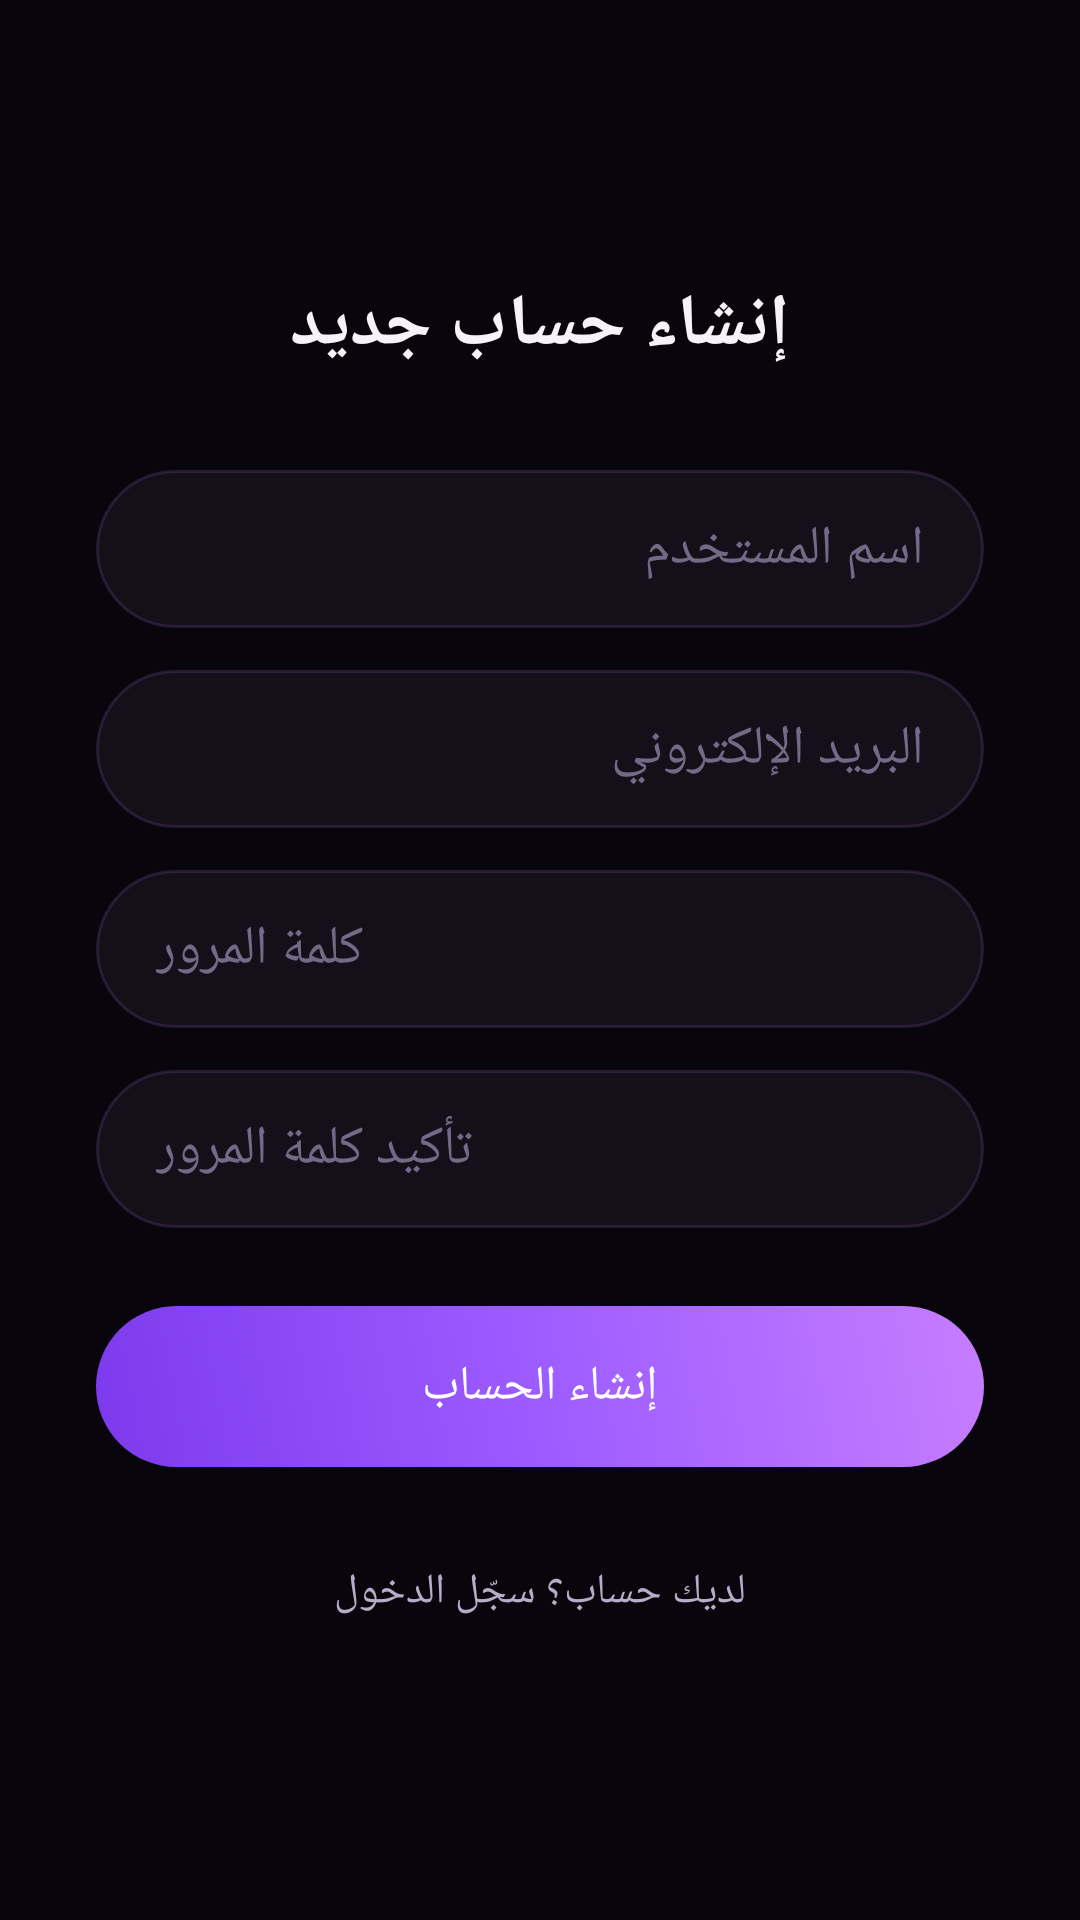

Android layout source for this screen:
<!-- AndroidManifest.xml: application theme Theme.ArabChat -->
<!-- res/layout/activity_register.xml -->
<?xml version="1.0" encoding="utf-8"?>
<ScrollView xmlns:android="http://schemas.android.com/apk/res/android"
    android:layout_width="match_parent"
    android:layout_height="match_parent"
    android:background="@color/bgBase"
    android:fillViewport="true">

    <LinearLayout
        android:layout_width="match_parent"
        android:layout_height="wrap_content"
        android:orientation="vertical"
        android:gravity="center_horizontal"
        android:padding="32dp">

        <View android:layout_width="0dp" android:layout_height="0dp" android:layout_weight="1" />

        <TextView
            android:layout_width="wrap_content"
            android:layout_height="wrap_content"
            android:layout_marginBottom="32dp"
            android:text="@string/register_title"
            android:textColor="@color/textPrimaryDark"
            android:textSize="24sp"
            android:fontFamily="sans-serif-medium"
            android:textStyle="bold" />

        <EditText
            android:id="@+id/etUsername"
            android:layout_width="match_parent"
            android:layout_height="wrap_content"
            android:background="@drawable/bg_input_field"
            android:hint="@string/username_hint"
            android:textColor="@color/textPrimaryDark"
            android:textColorHint="@color/textTertiaryDark"
            android:inputType="text"
            android:singleLine="true"
            android:textCursorDrawable="@null" />

        <EditText
            android:id="@+id/etEmail"
            android:layout_width="match_parent"
            android:layout_height="wrap_content"
            android:layout_marginTop="14dp"
            android:background="@drawable/bg_input_field"
            android:hint="@string/email_hint"
            android:textColor="@color/textPrimaryDark"
            android:textColorHint="@color/textTertiaryDark"
            android:inputType="textEmailAddress"
            android:singleLine="true"
            android:textCursorDrawable="@null" />

        <EditText
            android:id="@+id/etPassword"
            android:layout_width="match_parent"
            android:layout_height="wrap_content"
            android:layout_marginTop="14dp"
            android:background="@drawable/bg_input_field"
            android:hint="@string/password_hint"
            android:textColor="@color/textPrimaryDark"
            android:textColorHint="@color/textTertiaryDark"
            android:inputType="textPassword"
            android:singleLine="true"
            android:textCursorDrawable="@null" />

        <EditText
            android:id="@+id/etConfirmPassword"
            android:layout_width="match_parent"
            android:layout_height="wrap_content"
            android:layout_marginTop="14dp"
            android:background="@drawable/bg_input_field"
            android:hint="@string/confirm_password_hint"
            android:textColor="@color/textPrimaryDark"
            android:textColorHint="@color/textTertiaryDark"
            android:inputType="textPassword"
            android:singleLine="true"
            android:textCursorDrawable="@null" />

        <TextView
            android:id="@+id/tvRegister"
            android:layout_width="match_parent"
            android:layout_height="wrap_content"
            android:layout_marginTop="26dp"
            android:background="@drawable/bg_gradient_button"
            android:text="@string/register_button"
            android:textColor="@color/textOnAccent"
            android:textSize="16sp"
            android:fontFamily="sans-serif-medium"
            android:gravity="center"
            android:paddingTop="16dp"
            android:paddingBottom="16dp"
            android:clickable="true"
            android:focusable="true" />

        <ProgressBar
            android:id="@+id/progressBar"
            android:layout_width="28dp"
            android:layout_height="28dp"
            android:layout_marginTop="20dp"
            android:indeterminateTint="@color/colorAccent"
            android:visibility="gone" />

        <TextView
            android:id="@+id/tvGoLogin"
            android:layout_width="wrap_content"
            android:layout_height="wrap_content"
            android:layout_marginTop="24dp"
            android:text="@string/have_account_text"
            android:textColor="@color/textSecondaryDark"
            android:textSize="14sp"
            android:clickable="true"
            android:focusable="true"
            android:padding="8dp" />

        <View android:layout_width="0dp" android:layout_height="0dp" android:layout_weight="1" />

    </LinearLayout>
</ScrollView>
<!-- resources referenced by this layout -->
<resources>
  <color name="bgBase">#08060C</color>
  <color name="colorAccent">#B983FF</color>
  <color name="textOnAccent">#FFFFFF</color>
  <color name="textPrimaryDark">#F5F2FA</color>
  <color name="textSecondaryDark">#B8ADC9</color>
  <color name="textTertiaryDark">#746A88</color>
  <!-- drawable bg_gradient_button (drawable) -->
  <?xml version="1.0" encoding="utf-8"?>
  <shape xmlns:android="http://schemas.android.com/apk/res/android" android:shape="rectangle">
      <corners android:radius="28dp" />
      <gradient
          android:type="linear"
          android:angle="45"
          android:startColor="@color/gradientPurpleStart"
          android:centerColor="@color/gradientPurpleMid"
          android:endColor="@color/gradientPurpleEnd" />
  </shape>
  <!-- drawable bg_input_field (drawable) -->
  <?xml version="1.0" encoding="utf-8"?>
  <selector xmlns:android="http://schemas.android.com/apk/res/android">
      <item android:state_focused="true">
          <shape android:shape="rectangle">
              <solid android:color="@color/surfaceElevated2" />
              <corners android:radius="28dp" />
              <stroke android:width="1.5dp" android:color="@color/colorAccent" />
              <padding android:left="20dp" android:right="20dp" android:top="14dp" android:bottom="14dp" />
          </shape>
      </item>
      <item>
          <shape android:shape="rectangle">
              <solid android:color="@color/surfaceElevated" />
              <corners android:radius="28dp" />
              <stroke android:width="1dp" android:color="@color/glassStroke" />
              <padding android:left="20dp" android:right="20dp" android:top="14dp" android:bottom="14dp" />
          </shape>
      </item>
  </selector>
  <string name="confirm_password_hint">تأكيد كلمة المرور</string>
  <string name="email_hint">البريد الإلكتروني</string>
  <string name="have_account_text">لديك حساب؟ سجّل الدخول</string>
  <string name="password_hint">كلمة المرور</string>
  <string name="register_button">إنشاء الحساب</string>
  <string name="register_title">إنشاء حساب جديد</string>
  <string name="username_hint">اسم المستخدم</string>
  <style name="Theme.ArabChat" parent="Theme.MaterialComponents.NoActionBar">
          <item name="colorPrimary">@color/colorPrimary</item>
          <item name="colorPrimaryDark">@color/colorPrimaryDark</item>
          <item name="colorAccent">@color/colorAccent</item>
          <item name="colorSecondary">@color/colorAccent</item>
          <item name="colorSurface">@color/surfaceElevated</item>
          <item name="colorOnSurface">@color/textPrimaryDark</item>
          <item name="colorOnPrimary">@color/textOnAccent</item>
          <item name="colorOnBackground">@color/textPrimaryDark</item>
          <item name="android:windowBackground">@color/bgBase</item>
          <item name="android:navigationBarColor">@color/amoledBlack</item>
          <item name="android:statusBarColor">@color/amoledBlack</item>
          <item name="android:textColorPrimary">@color/textPrimaryDark</item>
          <item name="android:textColorSecondary">@color/textSecondaryDark</item>
          <item name="android:forceDarkAllowed" tools:targetApi="q">false</item>
      </style>
  <color name="gradientPurpleStart">#7C3AED</color>
  <color name="gradientPurpleMid">#9D5CFF</color>
  <color name="gradientPurpleEnd">#C77DFF</color>
  <color name="surfaceElevated2">#1D1726</color>
  <color name="surfaceElevated">#141019</color>
  <color name="glassStroke">#26B983FF</color>
  <color name="colorPrimary">#7C3AED</color>
  <color name="colorPrimaryDark">#5B21B6</color>
  <color name="amoledBlack">#000000</color>
</resources>
